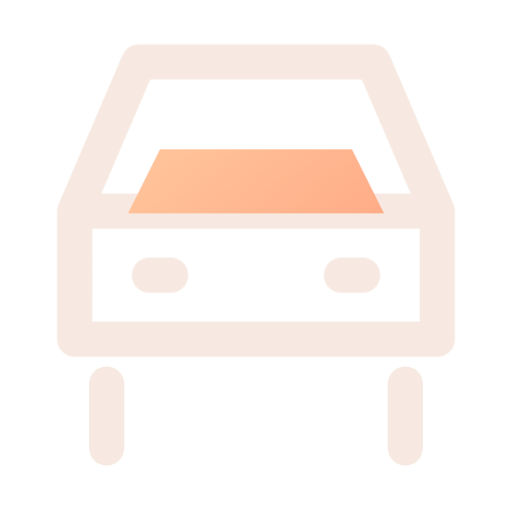
t = 0.00 s
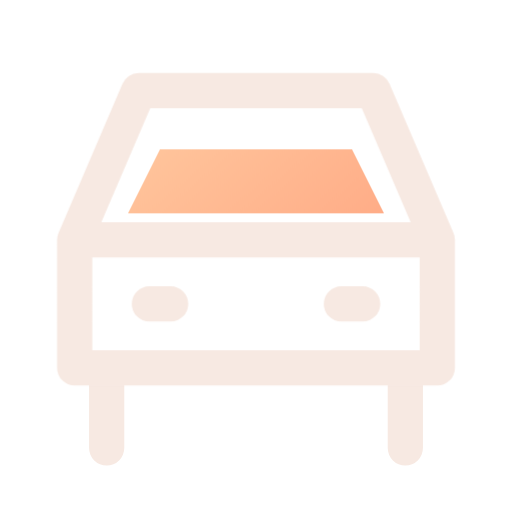
t = 0.16 s
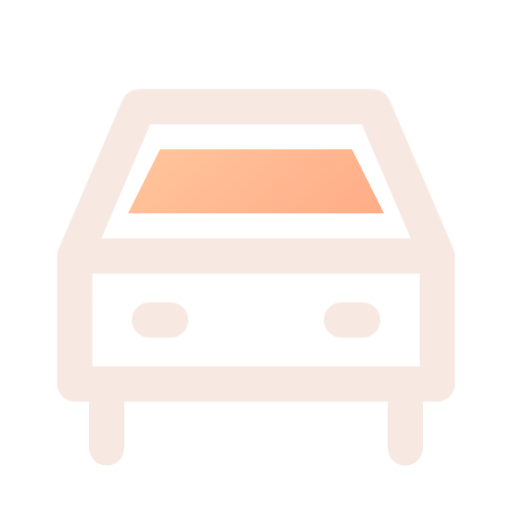
t = 0.34 s
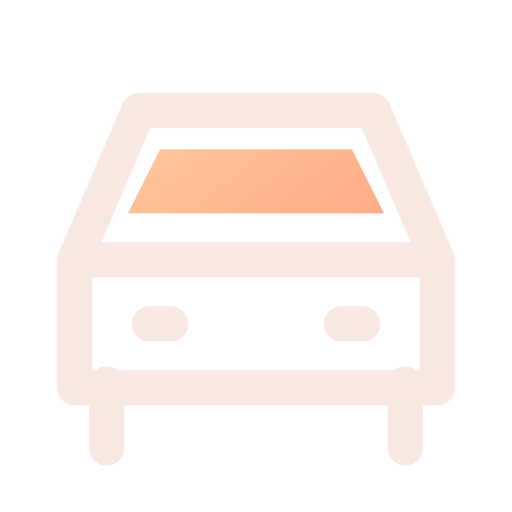
t = 0.46 s
t = 0.66 s: frame unchanged from t = 0.34 s, image omitted
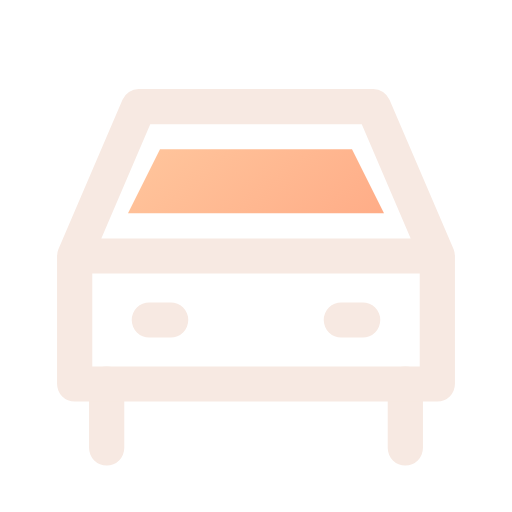
t = 0.80 s

The animated SVG that drew these frames (rendered in a browser with its animation timeline set to each time). Animation: 1 CSS @keyframes rule; one cycle of 0.80 s.

<svg xmlns="http://www.w3.org/2000/svg" width="24" height="24" viewBox="0 0 24 24" fill="none" role="img" aria-label="Car" class="ecui-car-dark-motion">
<title>Car</title>
<desc>The body settles onto two fixed wheels.</desc>
<defs><linearGradient id="ecui-car-dark-motion-accent" gradientUnits="userSpaceOnUse" x1="4" y1="3" x2="20" y2="22"><stop stop-color="#FFD1A6" style="stop-color:var(--ec-icon-accent,#FFD1A6)"/><stop offset="1" stop-color="#FF9271" style="stop-color:var(--ec-icon-accent-end,#FF9271)"/></linearGradient></defs>
<style>@media(prefers-reduced-motion:no-preference){.ecui-car-dark-motion .p1{transform-box:view-box;transform-origin:12px 12px;animation:ecui-car-dark-motion-p1 800ms cubic-bezier(.3,0,.2,1) 1 backwards}@keyframes ecui-car-dark-motion-p1{0%{transform:translateY(-2.1px)}26%{transform:translateY(-0.7px)}58%{transform:translateY(0.18px)}82%{transform:translateY(0px)}100%{transform:translateY(0px)}}}</style>
<path class="p0" d="M5 18V21M19 18V21" fill="none" stroke="#F7E9E2" stroke-width="1.65" stroke-linecap="round" stroke-linejoin="round" style="stroke:var(--ec-icon-ink,#F7E9E2)"/>
<path class="p1" d="M3.5 16V12L6.5 5H17.5L20.5 12V18H3.5ZM4 12H20M7 15H8M16 15H17" fill="none" stroke="#F7E9E2" stroke-width="1.65" stroke-linecap="round" stroke-linejoin="round" style="stroke:var(--ec-icon-ink,#F7E9E2)"/>
<path class="p2" d="M7.5 7H16.5L18 10H6Z" fill="url(#ecui-car-dark-motion-accent)"/>
</svg>
